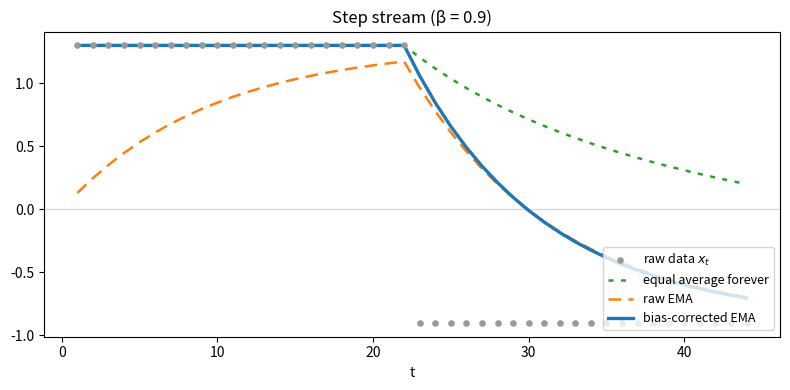
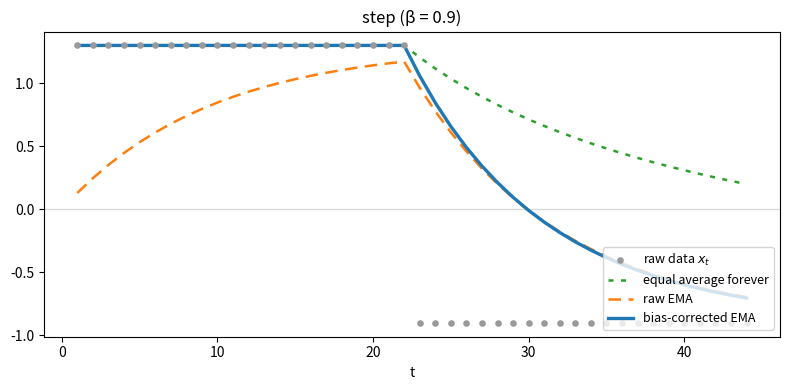
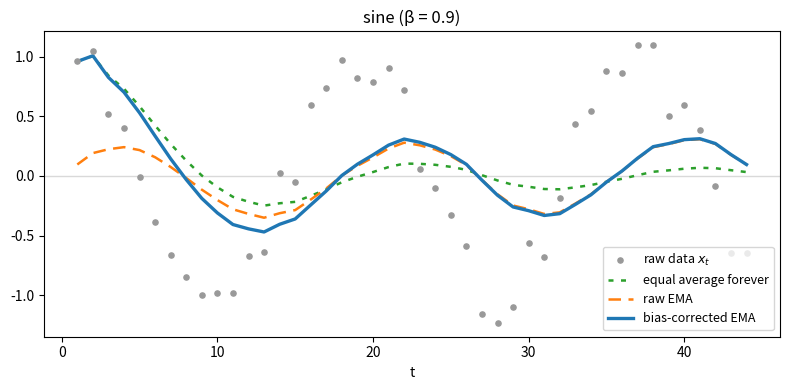
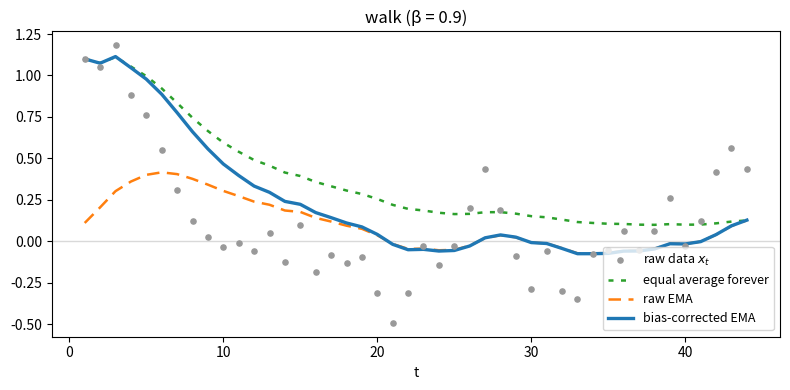

These charts were generated, in order, by the following Python code:
#@title Setup: data generator + plotting helper (double-click to inspect) { display-mode: "form" }
import numpy as np
import matplotlib.pyplot as plt
%matplotlib inline

def make_stream(kind="step", n=44, seed=0):
    """Synthetic data streams, all starting away from zero so the EMA's
    cold-start bias (and the correction fixing it) is visible immediately."""
    rng = np.random.RandomState(seed)
    xs = np.zeros(n)
    if kind == "step":
        xs[:] = -0.9
        xs[:22] = 1.3
    elif kind == "sine":
        t = np.arange(n)
        xs = np.cos(t * 0.35) + rng.uniform(-1, 1, n) * 0.25
    elif kind == "walk":
        xs[0] = 1.1
        for t in range(1, n):
            xs[t] = xs[t - 1] + rng.uniform(-1, 1) * 0.3
    else:
        raise ValueError(kind)
    return xs

def plot_ema(xs, avg, ema_raw, ema_hat, beta, title):
    t = np.arange(1, len(xs) + 1)
    plt.figure(figsize=(8, 4))
    plt.scatter(t, xs, color="0.6", s=14, label="raw data $x_t$", zorder=3)
    plt.plot(t, avg, color="tab:green", linestyle=(0, (2, 3)), lw=1.8, label="equal average forever")
    plt.plot(t, ema_raw, color="tab:orange", linestyle=(0, (5, 3)), lw=1.8, label="raw EMA")
    plt.plot(t, ema_hat, color="tab:blue", lw=2.4, label="bias-corrected EMA")
    plt.axhline(0, color="0.85", lw=1, zorder=0)
    plt.title(f"{title} (β = {beta})")
    plt.xlabel("t")
    plt.legend(loc="lower right", fontsize=9)
    plt.tight_layout()
    plt.show()


beta = 0.90
xs = make_stream("step", n=44)

avg, ema_raw, ema_hat = [], [], []
running_avg = 0.0
running_ema = 0.0
t = 0

for x in xs:
    t += 1
    running_avg = running_avg + (x - running_avg) / t     # equal average forever
    running_ema = beta * running_ema + (1 - beta) * x      # raw EMA (starts biased toward 0)
    corrected = running_ema / (1 - beta**t)                # bias-corrected EMA

    avg.append(running_avg)
    ema_raw.append(running_ema)
    ema_hat.append(corrected)

plot_ema(xs, avg, ema_raw, ema_hat, beta, "Step stream")


for kind in ["step", "sine", "walk"]:
    xs = make_stream(kind, n=44, seed=1)
    avg, ema_raw, ema_hat = [], [], []
    running_avg = running_ema = 0.0
    t = 0
    for x in xs:
        t += 1
        running_avg = running_avg + (x - running_avg) / t
        running_ema = beta * running_ema + (1 - beta) * x
        avg.append(running_avg)
        ema_raw.append(running_ema)
        ema_hat.append(running_ema / (1 - beta**t))
    plot_ema(xs, avg, ema_raw, ema_hat, beta, kind)
